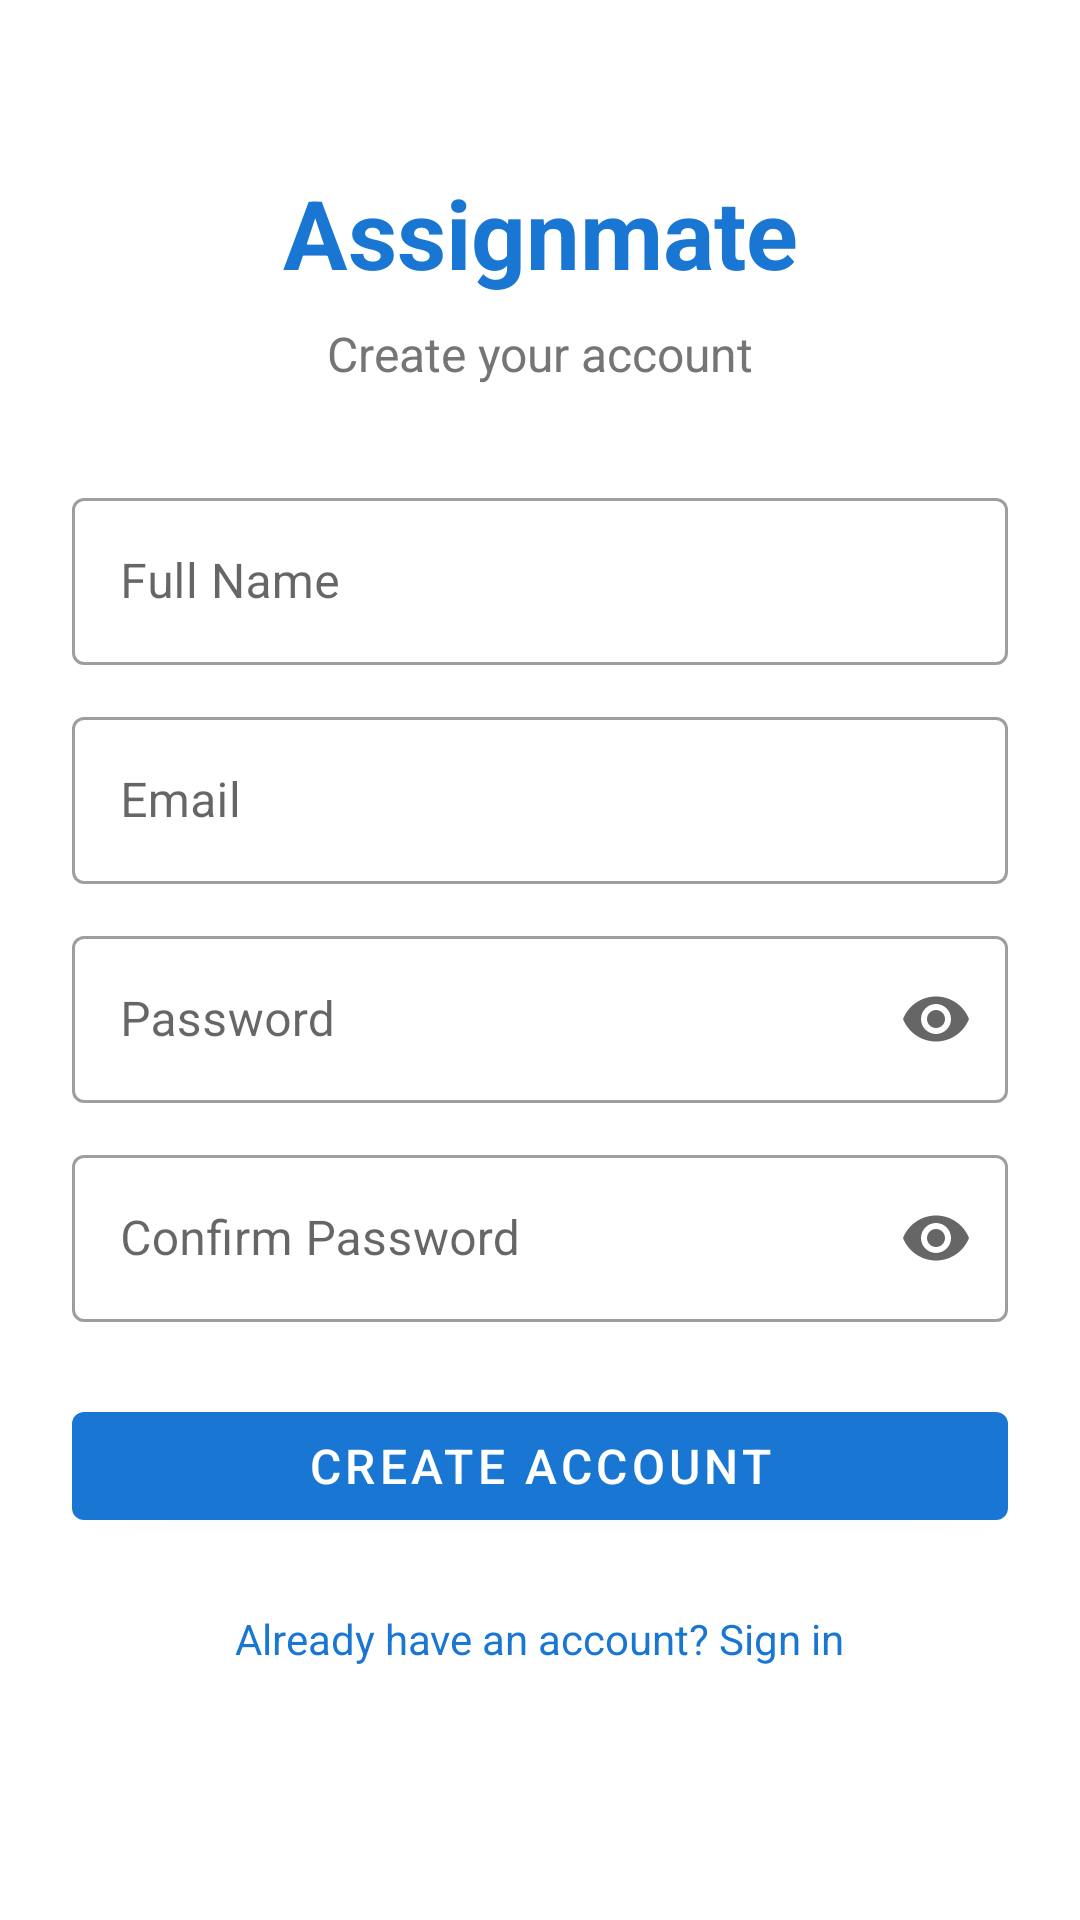

Reconstruct the res/layout file that produces this screen, plus the resources it refers to.
<!-- AndroidManifest.xml: application theme Theme.Assignmate -->
<!-- res/layout/activity_register.xml -->
<?xml version="1.0" encoding="utf-8"?>
<androidx.constraintlayout.widget.ConstraintLayout xmlns:android="http://schemas.android.com/apk/res/android"
    xmlns:app="http://schemas.android.com/apk/res-auto"
    android:layout_width="match_parent"
    android:layout_height="match_parent"
    android:padding="24dp">

    <TextView
        android:id="@+id/tvTitle"
        android:layout_width="wrap_content"
        android:layout_height="wrap_content"
        android:text="@string/app_name"
        android:textSize="32sp"
        android:textStyle="bold"
        android:textColor="@color/primary"
        app:layout_constraintTop_toTopOf="parent"
        app:layout_constraintStart_toStartOf="parent"
        app:layout_constraintEnd_toEndOf="parent"
        android:layout_marginTop="32dp" />

    <TextView
        android:id="@+id/tvSubtitle"
        android:layout_width="wrap_content"
        android:layout_height="wrap_content"
        android:text="Create your account"
        android:textSize="16sp"
        android:textColor="@color/gray"
        app:layout_constraintTop_toBottomOf="@id/tvTitle"
        app:layout_constraintStart_toStartOf="parent"
        app:layout_constraintEnd_toEndOf="parent"
        android:layout_marginTop="8dp" />

    <com.google.android.material.textfield.TextInputLayout
        android:id="@+id/tilName"
        android:layout_width="0dp"
        android:layout_height="wrap_content"
        android:hint="Full Name"
        app:layout_constraintTop_toBottomOf="@id/tvSubtitle"
        app:layout_constraintStart_toStartOf="parent"
        app:layout_constraintEnd_toEndOf="parent"
        android:layout_marginTop="32dp"
        style="@style/Widget.MaterialComponents.TextInputLayout.OutlinedBox">

        <com.google.android.material.textfield.TextInputEditText
            android:id="@+id/etName"
            android:layout_width="match_parent"
            android:layout_height="wrap_content"
            android:inputType="textPersonName" />

    </com.google.android.material.textfield.TextInputLayout>

    <com.google.android.material.textfield.TextInputLayout
        android:id="@+id/tilEmail"
        android:layout_width="0dp"
        android:layout_height="wrap_content"
        android:hint="Email"
        app:layout_constraintTop_toBottomOf="@id/tilName"
        app:layout_constraintStart_toStartOf="parent"
        app:layout_constraintEnd_toEndOf="parent"
        android:layout_marginTop="12dp"
        style="@style/Widget.MaterialComponents.TextInputLayout.OutlinedBox">

        <com.google.android.material.textfield.TextInputEditText
            android:id="@+id/etEmail"
            android:layout_width="match_parent"
            android:layout_height="wrap_content"
            android:inputType="textEmailAddress" />

    </com.google.android.material.textfield.TextInputLayout>

    <com.google.android.material.textfield.TextInputLayout
        android:id="@+id/tilPassword"
        android:layout_width="0dp"
        android:layout_height="wrap_content"
        android:hint="Password"
        app:endIconMode="password_toggle"
        app:layout_constraintTop_toBottomOf="@id/tilEmail"
        app:layout_constraintStart_toStartOf="parent"
        app:layout_constraintEnd_toEndOf="parent"
        android:layout_marginTop="12dp"
        style="@style/Widget.MaterialComponents.TextInputLayout.OutlinedBox">

        <com.google.android.material.textfield.TextInputEditText
            android:id="@+id/etPassword"
            android:layout_width="match_parent"
            android:layout_height="wrap_content"
            android:inputType="textPassword" />

    </com.google.android.material.textfield.TextInputLayout>

    <com.google.android.material.textfield.TextInputLayout
        android:id="@+id/tilConfirmPassword"
        android:layout_width="0dp"
        android:layout_height="wrap_content"
        android:hint="Confirm Password"
        app:endIconMode="password_toggle"
        app:layout_constraintTop_toBottomOf="@id/tilPassword"
        app:layout_constraintStart_toStartOf="parent"
        app:layout_constraintEnd_toEndOf="parent"
        android:layout_marginTop="12dp"
        style="@style/Widget.MaterialComponents.TextInputLayout.OutlinedBox">

        <com.google.android.material.textfield.TextInputEditText
            android:id="@+id/etConfirmPassword"
            android:layout_width="match_parent"
            android:layout_height="wrap_content"
            android:inputType="textPassword" />

    </com.google.android.material.textfield.TextInputLayout>

    <com.google.android.material.button.MaterialButton
        android:id="@+id/btnRegister"
        android:layout_width="0dp"
        android:layout_height="wrap_content"
        android:text="Create Account"
        android:textSize="16sp"
        app:layout_constraintTop_toBottomOf="@id/tilConfirmPassword"
        app:layout_constraintStart_toStartOf="parent"
        app:layout_constraintEnd_toEndOf="parent"
        android:layout_marginTop="24dp" />

    <ProgressBar
        android:id="@+id/progressBar"
        android:layout_width="wrap_content"
        android:layout_height="wrap_content"
        android:visibility="gone"
        app:layout_constraintTop_toTopOf="@id/btnRegister"
        app:layout_constraintBottom_toBottomOf="@id/btnRegister"
        app:layout_constraintStart_toStartOf="parent"
        app:layout_constraintEnd_toEndOf="parent" />

    <TextView
        android:id="@+id/tvLogin"
        android:layout_width="wrap_content"
        android:layout_height="wrap_content"
        android:text="Already have an account? Sign in"
        android:textColor="@color/primary"
        app:layout_constraintTop_toBottomOf="@id/btnRegister"
        app:layout_constraintStart_toStartOf="parent"
        app:layout_constraintEnd_toEndOf="parent"
        android:layout_marginTop="16dp"
        android:padding="8dp" />

</androidx.constraintlayout.widget.ConstraintLayout>
<!-- resources referenced by this layout -->
<resources>
  <color name="gray">#757575</color>
  <color name="primary">#1976D2</color>
  <string name="app_name">Assignmate</string>
  <style name="Theme.Assignmate" parent="Theme.MaterialComponents.DayNight.DarkActionBar">
          
          <item name="colorPrimary">@color/primary</item>
          <item name="colorPrimaryVariant">@color/primary_dark</item>
          <item name="colorOnPrimary">@color/white</item>
          
          <item name="colorSecondary">@color/accent</item>
          <item name="colorSecondaryVariant">@color/accent</item>
          <item name="colorOnSecondary">@color/black</item>
          
          <item name="android:statusBarColor">?attr/colorPrimaryVariant</item>
          
          <item name="android:windowBackground">@color/white</item>
      </style>
  <color name="primary_dark">#1565C0</color>
  <color name="white">#FFFFFF</color>
  <color name="accent">#FF4081</color>
  <color name="black">#000000</color>
</resources>
